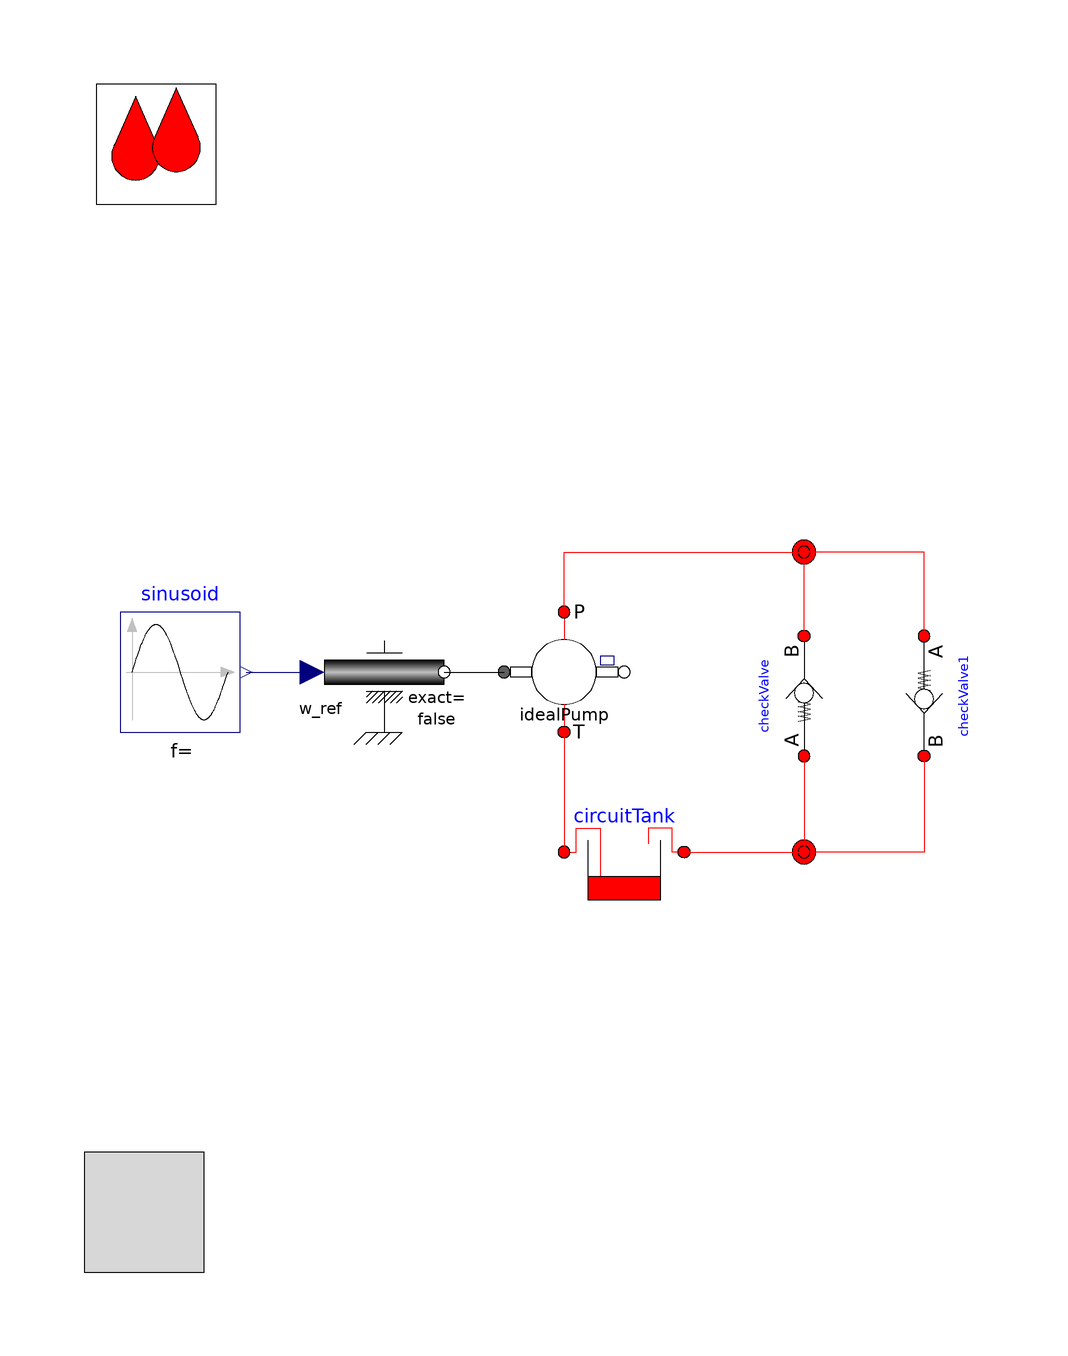

The component connection diagram of the Modelica model below, drawn from its own Placement and Line annotations.

model CheckValveTest2

  extends OpenHydraulics.Interfaces.PartialFluidCircuit(redeclare
      OpenHydraulics.Fluids.GenericOilSimple oil);

  OpenHydraulics.Basic.FluidPower2MechRotConst idealPump(port_b(p(start=2e5)))
                       annotation (Placement(transformation(extent={{-30,-10},
            {-10,10}}, rotation=0)));

  OpenHydraulics.Components.Valves.CheckValve checkValve(q_nom=0.001)
    annotation (Placement(transformation(
        origin={20,-4},
        extent={{-10,-10},{10,10}},
        rotation=90)));
  Modelica.Blocks.Sources.Sine sinusoid(startTime=0.01)
    annotation (Placement(transformation(extent={{-94,-10},{-74,10}},
          rotation=0)));
  OpenHydraulics.Components.Volumes.CircuitTank circuitTank(V_max=2000,
      V_init=1000)
    annotation (Placement(transformation(extent={{0,-40},{-20,-20}}, rotation=
           0)));
  OpenHydraulics.Components.Valves.CheckValve checkValve1(q_nom=0.001)
    annotation (Placement(transformation(
        origin={40,-4},
        extent={{-10,-10},{10,10}},
        rotation=270)));
  Modelica.Mechanics.Rotational.Sources.Speed speed(useSupport=false)
    annotation (Placement(transformation(extent={{-60,-10},{-40,10}},
          rotation=0)));
  Components.Lines.NJunction j2(            n_ports=3)
    annotation (Placement(transformation(extent={{10,-40},{30,-20}}, rotation=
           0)));
  Components.Lines.NJunction j1(            n_ports=3)
    annotation (Placement(transformation(extent={{10,10},{30,30}}, rotation=0)));
equation
  connect(idealPump.port_a, circuitTank.port_b) annotation (Line(points={{-20,
          -10},{-20,-30}}, color={255,0,0}));
  connect(speed.flange,   idealPump.flange_a)
    annotation (Line(points={{-40,0},{-30,0}}, color={0,0,0}));
  connect(sinusoid.y, speed.w_ref)
    annotation (Line(points={{-73,0},{-62,0}}, color={0,0,127}));
  connect(circuitTank.port_a, j2.port[1]) annotation (Line(points={{0,-30},{
          20,-30},{20,-30.6667}}, color={255,0,0}));
  connect(checkValve.port_a, j2.port[2]) annotation (Line(points={{20,-14},{
          20,-30}}, color={255,0,0}));
  connect(checkValve1.port_b, j2.port[3]) annotation (Line(points={{40,-14},{
          40,-30},{20,-30},{20,-29.3333}}, color={255,0,0}));
  connect(idealPump.port_b, j1.port[1]) annotation (Line(points={{-20,10},{
          -20,20},{20,20},{20,19.3333}}, color={255,0,0}));
  connect(checkValve.port_b, j1.port[2])
    annotation (Line(points={{20,6},{20,20}}, color={255,0,0}));
  connect(checkValve1.port_a, j1.port[3]) annotation (Line(points={{40,6},{40,
          20},{20,20},{20,20.6667}}, color={255,0,0}));
  annotation (Diagram(graphics),
    experiment(StopTime=5, Tolerance=1e-006),
    experimentSetupOutput);
end CheckValveTest2;